Dataset: data (GitHub, ngtuananh24/Phan_Loai_Rac). Classes: cardboard, glass, metal, paper, plastic, trash.

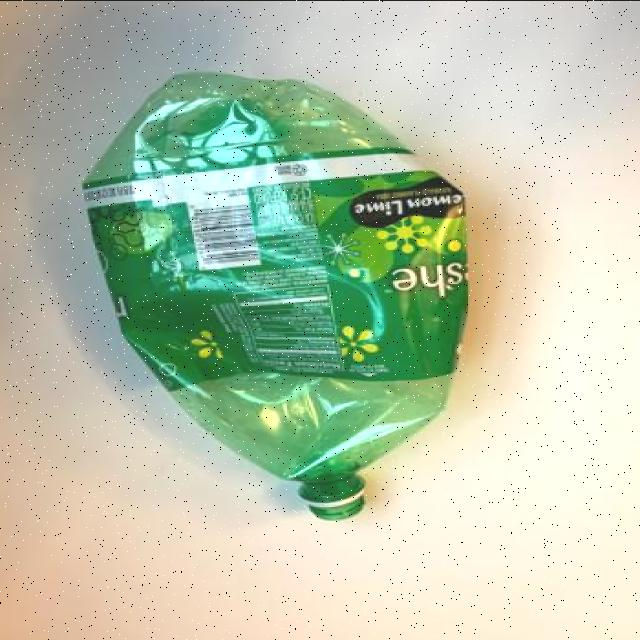
Label: plastic

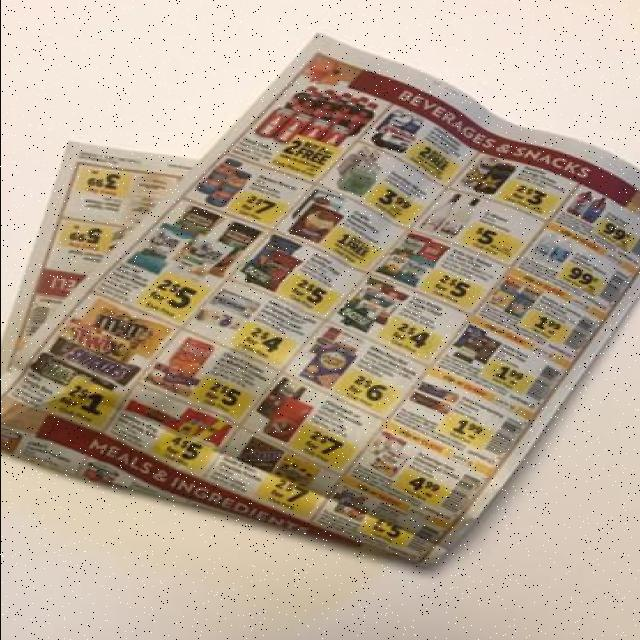
Label: paper

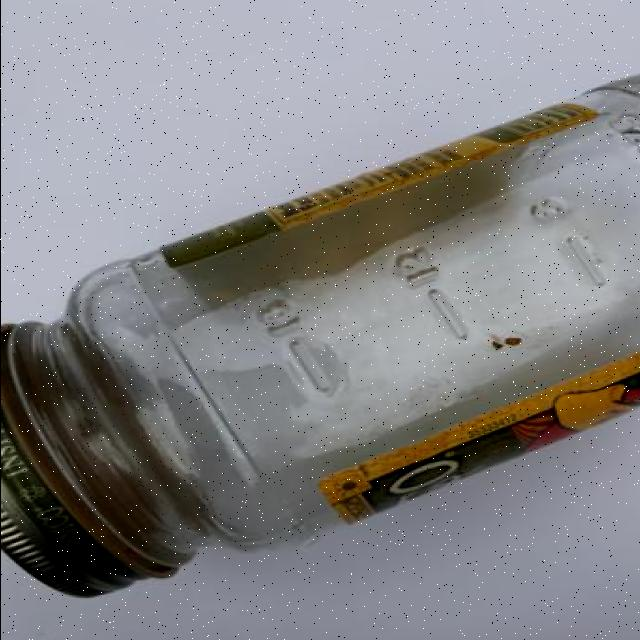
Label: glass

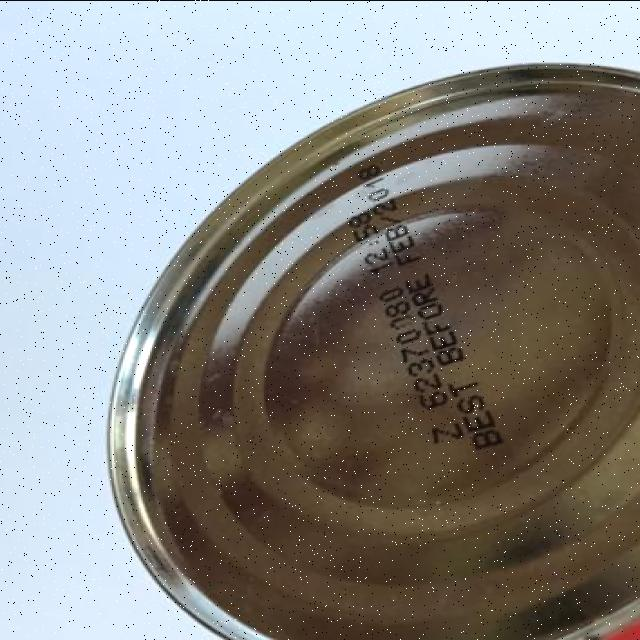
Label: metal

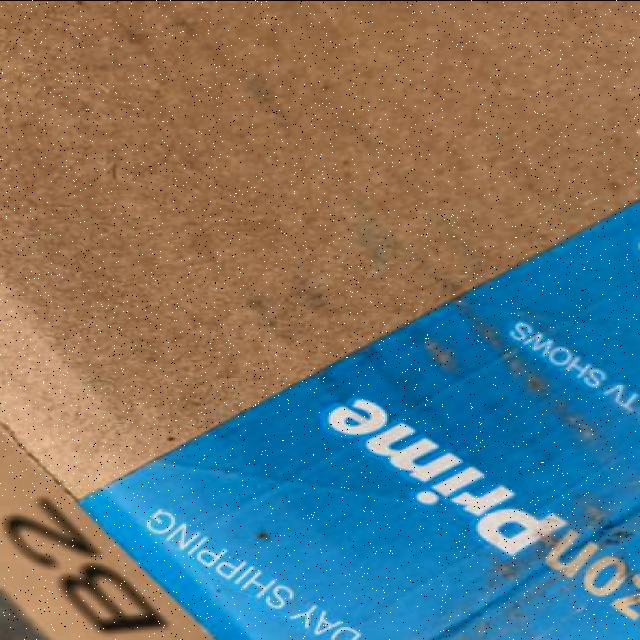
Label: cardboard

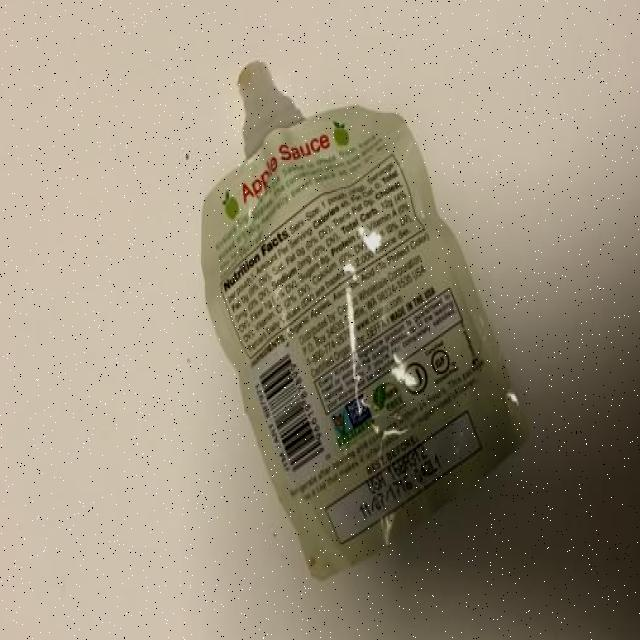
Label: trash
